Run: headless pygame with SDL's dummy video driver; simulated clock (each Clock.tick advances the game by its frame time, no real sleeping); random seed 0; keys injected as events and as key.get_pressed() state; no mouse input.
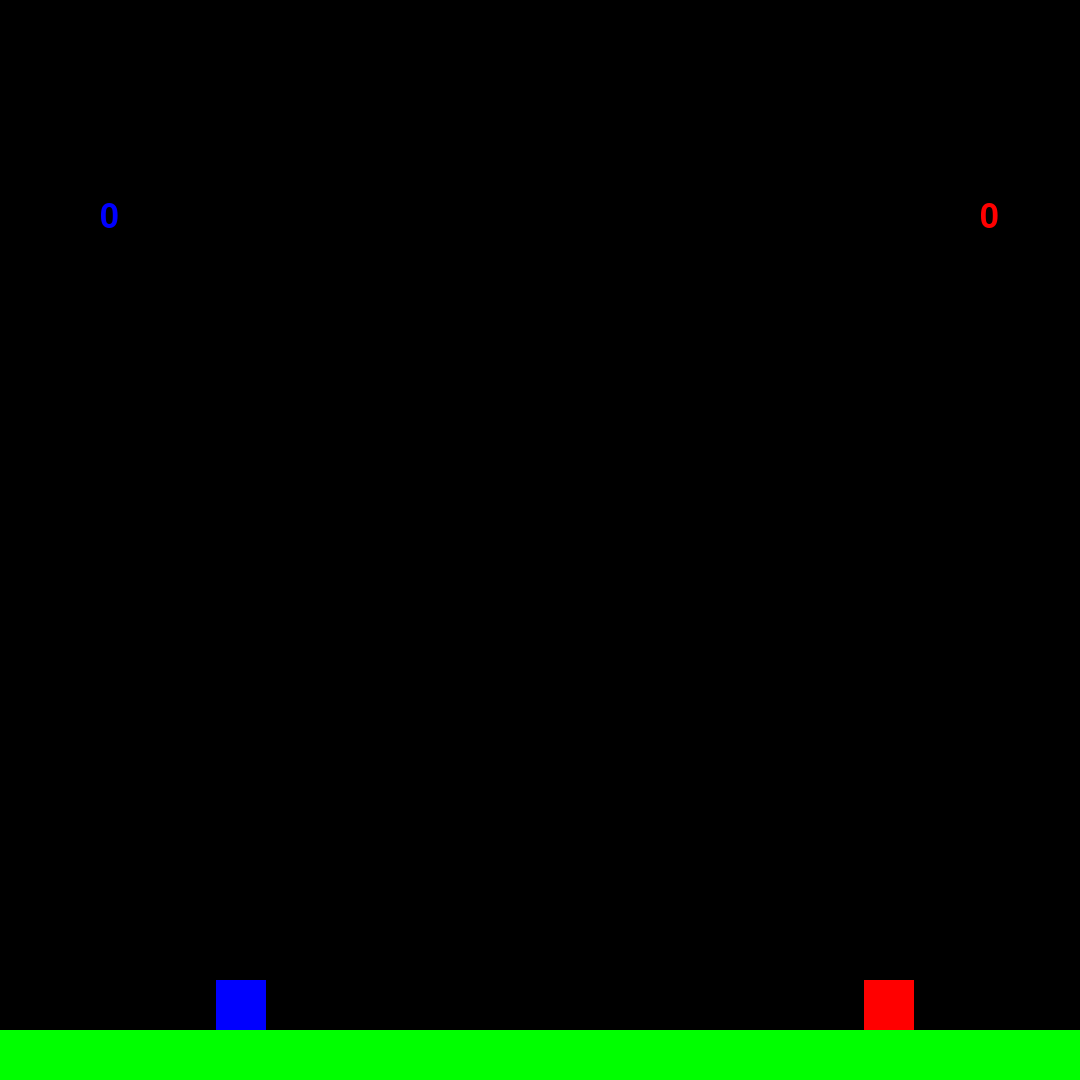
Frame 1 of 4 · flips 1–60 · no input
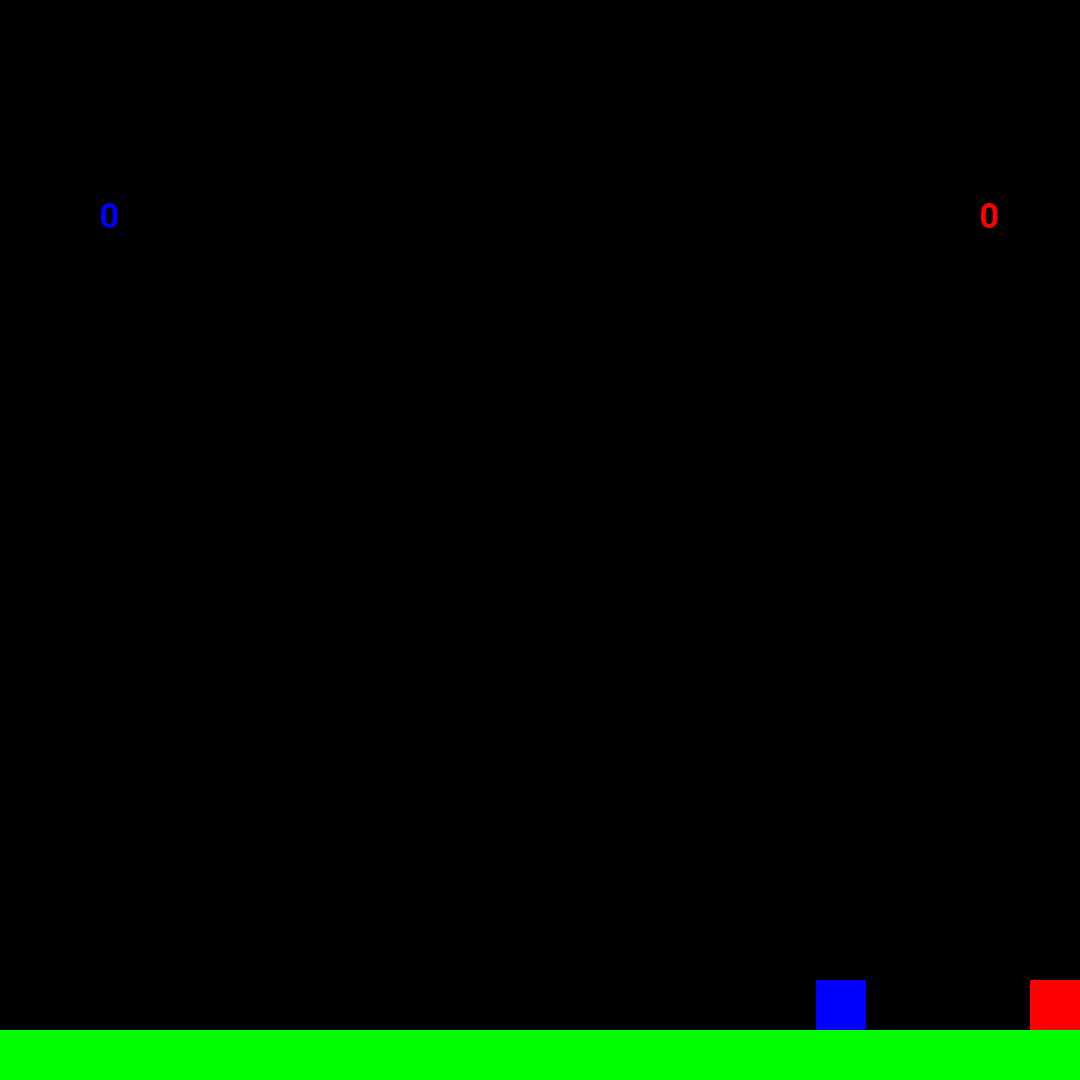
Frame 2 of 4 · flips 61–180 · tapped SPACE, RETURN · held RIGHT (→), D
Frame 3 of 4 · flips 181–300 · held DOWN (↓), S · screen unchanged from frame 2, image omitted
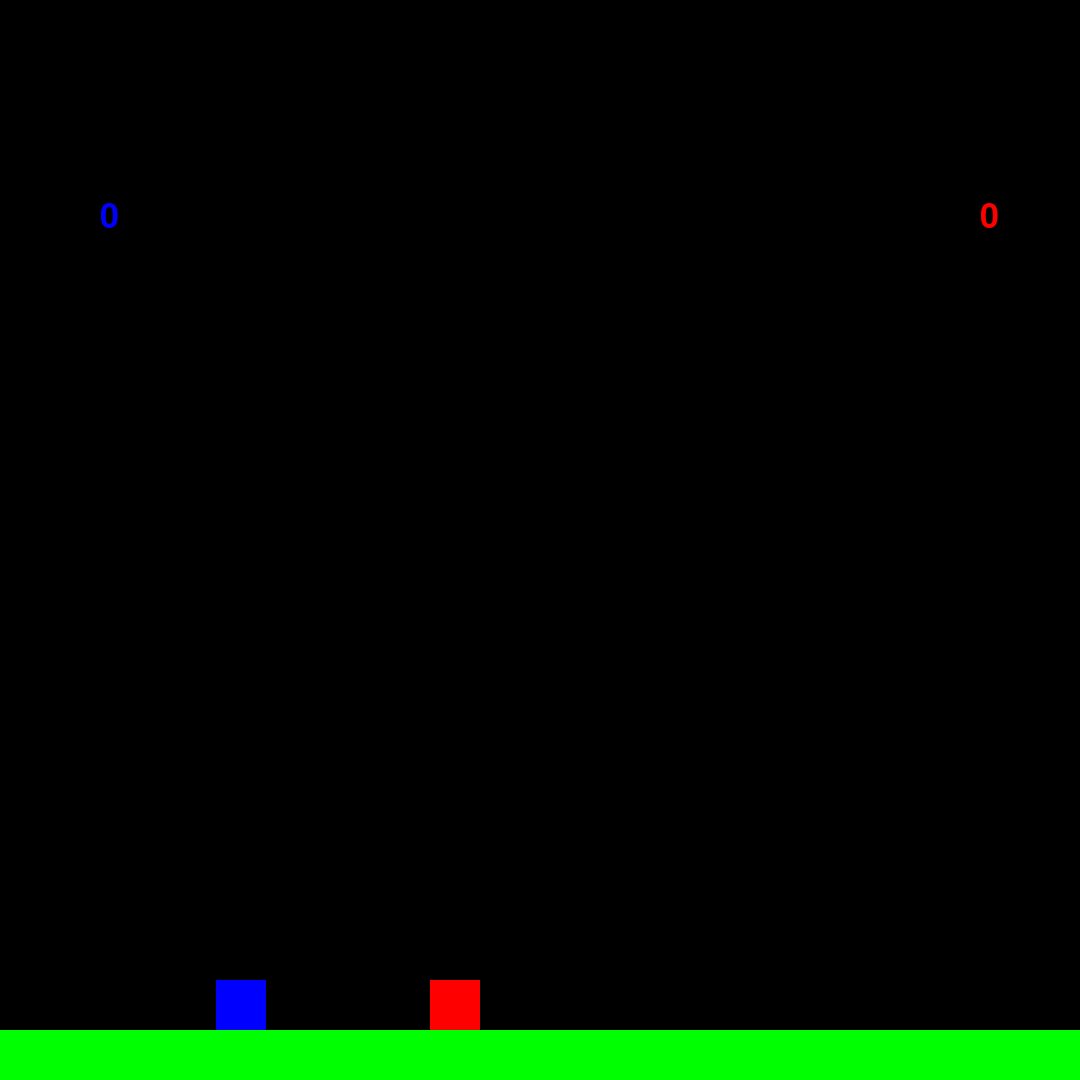
Frame 4 of 4 · flips 301–420 · held LEFT (←), A, UP (↑), W

The pygame program that drew these frames:

import pygame
import random
import sys

pygame.init()


WIDTH = 1080 
HEIGHT = 1080
RED = (255,0,0)
GREEN=(0,255,0)
BLUE = (0,0,255)
BACKGROUND_COLOR=(0,0,0)
SPEED=5
jump_speed=10
fall_speed=10
myFont = pygame.font.SysFont("monospace", 50)

player1_size=50
player1_pos=[4*WIDTH/5,HEIGHT-2*player1_size]
player1_energy=0
score1=0
score2=0
player2_size=player1_size
player2_pos=[WIDTH/5,HEIGHT-2*player1_size]
player2_energy=0
jump_height=400
goal=5
previous_player1_position=player1_pos[0]
previous_player2_position=player2_pos[0]

screen= pygame.display.set_mode((WIDTH,HEIGHT))

game_over=False

clock = pygame.time.Clock()

def detect_collision(player_pos, enemy_pos):
	p_x=player_pos[0]
	p_y=player_pos[1]
	e_x=enemy_pos[0]
	e_y=enemy_pos[1]
	if (e_x>= p_x and e_x<(p_x+player1_size)) or (p_x>= e_x and p_x< (e_x+player2_size)):
		if (e_y>= p_y and e_y<(p_y+player1_size)) or (p_y>= e_y and p_y< (e_y+player2_size)):
			return True
	return False

def boundary(player_pos):
	if player_pos[0]<0:
		player_pos[0]=0
	if player_pos[0]>WIDTH-player1_size:
		player_pos[0]=WIDTH-player1_size
	if player_pos[1]<0:
		player_pos[1]=0


while not game_over:
	for event in pygame.event.get():
		if event.type == pygame.QUIT:
			sys.exit()
		if event.type == pygame.KEYDOWN:
			if event.key == pygame.K_UP and player1_pos[1]==HEIGHT-2*player1_size:
				player1_energy+=jump_height
			if event.key == pygame.K_w and player2_pos[1]==HEIGHT-2*player2_size:
				player2_energy+=jump_height
	keys=pygame.key.get_pressed()
	if player1_energy>0:
		player1_pos[1]-=jump_speed
		player1_energy-=jump_speed
	if player2_energy>0:
		player2_pos[1]-=jump_speed
		player2_energy-=jump_speed
	if player1_energy==0:
		if player1_pos[1]<HEIGHT-2*player1_size:
			player1_pos[1]+=fall_speed
	if player2_energy==0:
		if player2_pos[1]<HEIGHT-2*player2_size:
			player2_pos[1]+=fall_speed
	if keys[pygame.K_RIGHT]:
		player1_pos[0]+=SPEED		
	if keys[pygame.K_d]:
		player2_pos[0]+=SPEED
	if keys[pygame.K_LEFT]:
		player1_pos[0]-=SPEED
	if keys[pygame.K_a]:
		player2_pos[0]-=SPEED
	if keys[pygame.K_DOWN] and player1_pos[1]<HEIGHT-2*player1_size:
		player1_energy=0
		player1_pos[1]+=fall_speed
	if keys[pygame.K_s] and player2_pos[1]<HEIGHT-2*player2_size:
		player2_energy=0
		player2_pos[1]+=fall_speed
	BACKGROUND_COLOR=(0,0,0)
	
	boundary(player1_pos)
	boundary(player2_pos)
	clock.tick(120)
	screen.fill(BACKGROUND_COLOR)
	label1=myFont.render(str(score1), 1, RED)
	screen.blit(label1, (WIDTH-100,200))
	label2=myFont.render(str(score2), 1, BLUE)
	screen.blit(label2, (100,200))
	pygame.draw.rect(screen, GREEN, (0, HEIGHT-player1_size, WIDTH, HEIGHT-2*player1_size))
	pygame.draw.rect(screen, RED, (player1_pos[0],player1_pos[1], player1_size, player1_size))
	pygame.draw.rect(screen, BLUE, (player2_pos[0],player2_pos[1], player2_size, player2_size))	
	pygame.display.update()
	if detect_collision(player1_pos,player2_pos):
		if player1_pos[1]<player2_pos[1] and player1_energy==0 and player1_pos[0]<player2_pos[0]+player2_size-2*SPEED and player1_pos[0]>player2_pos[0]-player2_size+2*SPEED:
			score1+=1
			player1_pos=[4*WIDTH/5,HEIGHT-2*player1_size]
			player2_pos=[WIDTH/5,HEIGHT-2*player1_size]
		elif player2_pos[1]<player1_pos[1] and player2_energy==0 and player2_pos[0]<player1_pos[0]+player1_size-2*SPEED and player2_pos[0]>player1_pos[0]-player1_size+2*SPEED:
			score2+=1
			player1_pos=[4*WIDTH/5,HEIGHT-2*player1_size]
			player2_pos=[WIDTH/5,HEIGHT-2*player1_size]
		else:
			player1_pos[0]=previous_player1_position
			player2_pos[0]=previous_player2_position		
	if score1==5 or score2==5:
		game_over=True
	previous_player1_position=player1_pos[0]
	previous_player2_position=player2_pos[0]
